Run: headless pygame with SDL's dummy video driver; simulated clock (each Clock.tick advances the game by its frame time, no real sleeping); random seed 0; keys injected as events and as key.get_pressed() state; no mouse input.
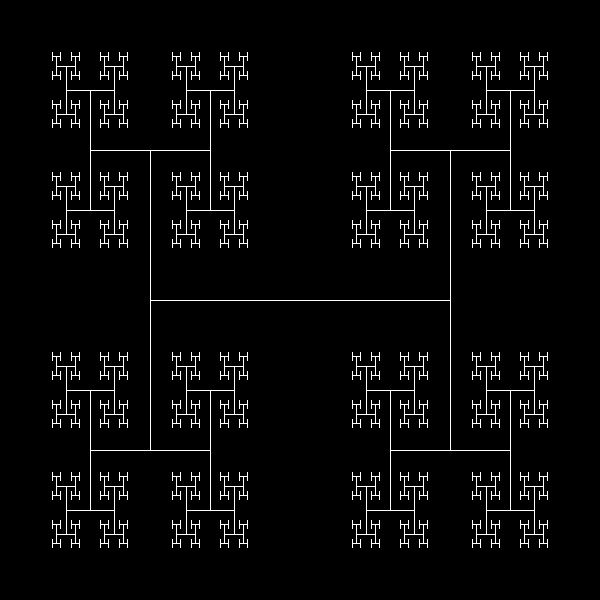
Frame 1 of 4 · flips 1–60 · no input
Frame 2 of 4 · flips 61–180 · tapped SPACE, RETURN · held RIGHT (→), D · screen unchanged from frame 1, image omitted
Frame 3 of 4 · flips 181–300 · held DOWN (↓), S · screen unchanged from frame 2, image omitted
Frame 4 of 4 · flips 301–420 · held LEFT (←), A, UP (↑), W · screen unchanged from frame 3, image omitted

The pygame program that drew these frames:

from __future__ import annotations  # type hint support
from typing import Any  # support for explicit 'Any' type

import time

try:
    import pygame
except ImportError:
    print("This program requires pygame to run.")
    print("Please install pygame (pip install pygame) and rerun.")
    exit(1)


def create_window(width: int, height: int, title: str) -> pygame.surface.Surface:
    pygame.init()
    win = pygame.display.set_mode((width, height), pygame.SCALED | pygame.RESIZABLE)
    pygame.display.set_caption(title)
    return win


# def draw_h(win: pygame.surface.Surface, pt: tuple[float, float], size: float) -> None:
# 	top_left = (pt[0] - size, pt[0] - size)
# 	middle_left = (pt[0] - size, pt[0])
# 	bottom_left = (pt[0] - size, pt[0] + size)
# 	top_right = (pt[0] + size, pt[0] - size)
# 	middle_right = (pt[0] + size, pt[0])
# 	bottom_right = (pt[0] + size, pt[0] + size)

# 	pygame.draw.line(win, (255, 255, 255), top_left, bottom_left)
# 	pygame.draw.line(win, (255, 255, 255), top_right, bottom_right)
# 	pygame.draw.line(win, (255, 255, 255), middle_left, middle_right)


def recusive_h(
    win: pygame.surface.Surface, pt: tuple[float, float], size: float, depth: int
) -> None:
    top_left = (pt[0] - size, pt[1] - size)
    middle_left = (pt[0] - size, pt[1])
    bottom_left = (pt[0] - size, pt[1] + size)
    top_right = (pt[0] + size, pt[1] - size)
    middle_right = (pt[0] + size, pt[1])
    bottom_right = (pt[0] + size, pt[1] + size)

    pygame.draw.line(win, (255, 255, 255), top_left, bottom_left)
    pygame.draw.line(win, (255, 255, 255), top_right, bottom_right)
    pygame.draw.line(win, (255, 255, 255), middle_left, middle_right)

    if depth > 0:
        recusive_h(win, top_left, size / 2.5, depth - 1)
        recusive_h(win, bottom_left, size / 2.5, depth - 1)
        recusive_h(win, top_right, size / 2.5, depth - 1)
        recusive_h(win, bottom_right, size / 2.5, depth - 1)


def main():
    win = create_window(600, 600, "H Recursion")

    while True:
        for event in pygame.event.get():
            if event.type == pygame.QUIT:
                return
        win.fill((0, 0, 0))
        recusive_h(win, (300, 300), 150, 4)
        pygame.display.update()


main()
